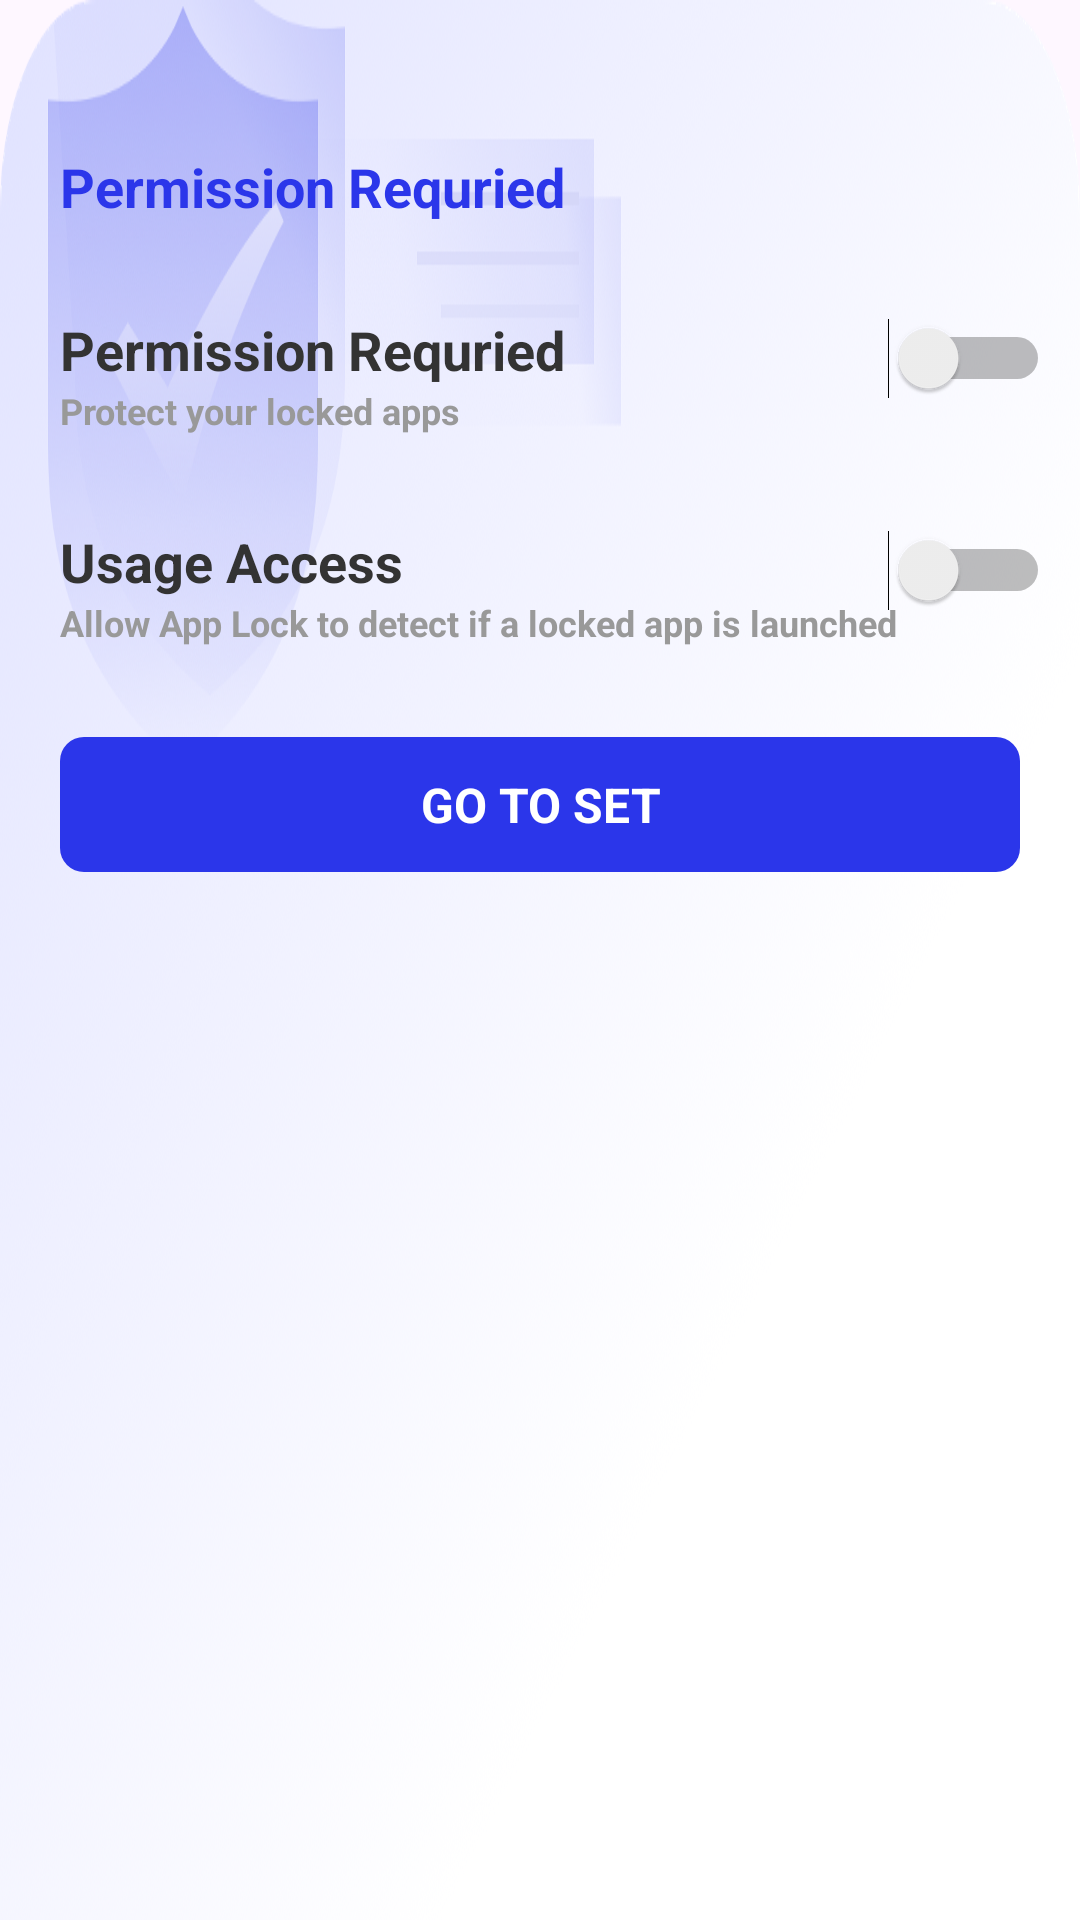

Here is an Android app screen rendered from its layout file. Give the layout XML and the strings, colors and styles it references.
<!-- AndroidManifest.xml: application theme Theme.SmartAppLock -->
<!-- res/layout/popwindow_item1.xml -->
<?xml version="1.0" encoding="utf-8"?>
<LinearLayout xmlns:android="http://schemas.android.com/apk/res/android"
    xmlns:app="http://schemas.android.com/apk/res-auto"
    android:orientation="vertical"
    android:layout_width="match_parent"
    android:layout_height="500dp"
    android:background="@drawable/pop_up_bg1">

    <TextView
        android:layout_width="wrap_content"
        android:layout_height="wrap_content"
        android:text="Permission Requried"
        android:textColor="#ff2b36ea"
        android:textSize="18dp"
        android:textStyle="bold"
        android:layout_marginTop="50dp"
        android:layout_marginLeft="20dp"/>

    <RelativeLayout
        android:id="@+id/rl_1"
        android:layout_marginTop="30dp"
        android:layout_width="match_parent"
        android:layout_height="wrap_content">
        <TextView
            android:layout_alignParentTop="true"
            android:id="@+id/tv_2"
            android:layout_width="wrap_content"
            android:layout_height="wrap_content"
            android:text="Permission Requried"
            android:textColor="#ff333333"
            android:textSize="18dp"
            android:textStyle="bold"
            android:layout_marginLeft="20dp"/>

        <TextView
            android:layout_below="@+id/tv_2"
            android:layout_width="wrap_content"
            android:layout_height="wrap_content"
            android:text="Protect your locked apps"
            android:textColor="#ff999999"
            android:textSize="12dp"
            android:textStyle="bold"
            android:layout_marginLeft="20dp"/>
        <Switch
            android:id="@+id/switch_1"
            android:layout_width="60dp"
            android:layout_height="30dp"
            android:layout_alignParentRight="true"
            android:layout_marginRight="10dp" />
    </RelativeLayout>

    <RelativeLayout
        android:layout_marginTop="30dp"
        android:layout_width="match_parent"
        android:layout_height="wrap_content">
        <TextView
            android:layout_alignParentTop="true"
            android:id="@+id/tv_4"
            android:layout_width="wrap_content"
            android:layout_height="wrap_content"
            android:text="Usage Access"
            android:textColor="#ff333333"
            android:textSize="18dp"
            android:textStyle="bold"
            android:layout_marginLeft="20dp"/>

        <TextView
            android:layout_below="@+id/tv_4"
            android:layout_width="wrap_content"
            android:layout_height="wrap_content"
            android:text="Allow App Lock to detect if a locked app is launched"
            android:textColor="#ff999999"
            android:textSize="12dp"
            android:textStyle="bold"
            android:layout_marginLeft="20dp"/>
        <Switch
            android:id="@+id/switch_2"
            android:layout_width="60dp"
            android:layout_height="30dp"
            android:layout_alignParentRight="true"
            android:layout_marginRight="10dp" />
    </RelativeLayout>

    <TextView
        android:id="@+id/tv_getpermission"
        android:layout_marginLeft="20dp"
        android:layout_marginRight="20dp"
        android:layout_marginTop="30dp"
        android:layout_width="match_parent"
        android:layout_height="45dp"
        android:background="@drawable/button_permission"
        android:text="GO TO SET"
        android:gravity="center"
        android:textColor="#ffffffff"
        android:textSize="16sp"
        android:textStyle="bold"/>
</LinearLayout>
<!-- resources referenced by this layout -->
<resources>
  <!-- drawable button_permission (drawable) -->
  <?xml version="1.0" encoding="utf-8"?>
  <selector xmlns:android="http://schemas.android.com/apk/res/android">
      <item android:width="308dp" android:height="40dp">
          <shape android:shape="rectangle">
              <solid android:color="#ff2b36ea" />
              <corners android:radius="8dp" />
          </shape>
      </item>
  </selector>
  <!-- drawable pop_up_bg1: png bitmap (drawable, 430131 bytes) -->
  <style name="Theme.SmartAppLock" parent="Base.Theme.SmartAppLock" />
  <style name="Base.Theme.SmartAppLock" parent="Theme.Material3.DayNight.NoActionBar">
          
          
  
      </style>
</resources>
